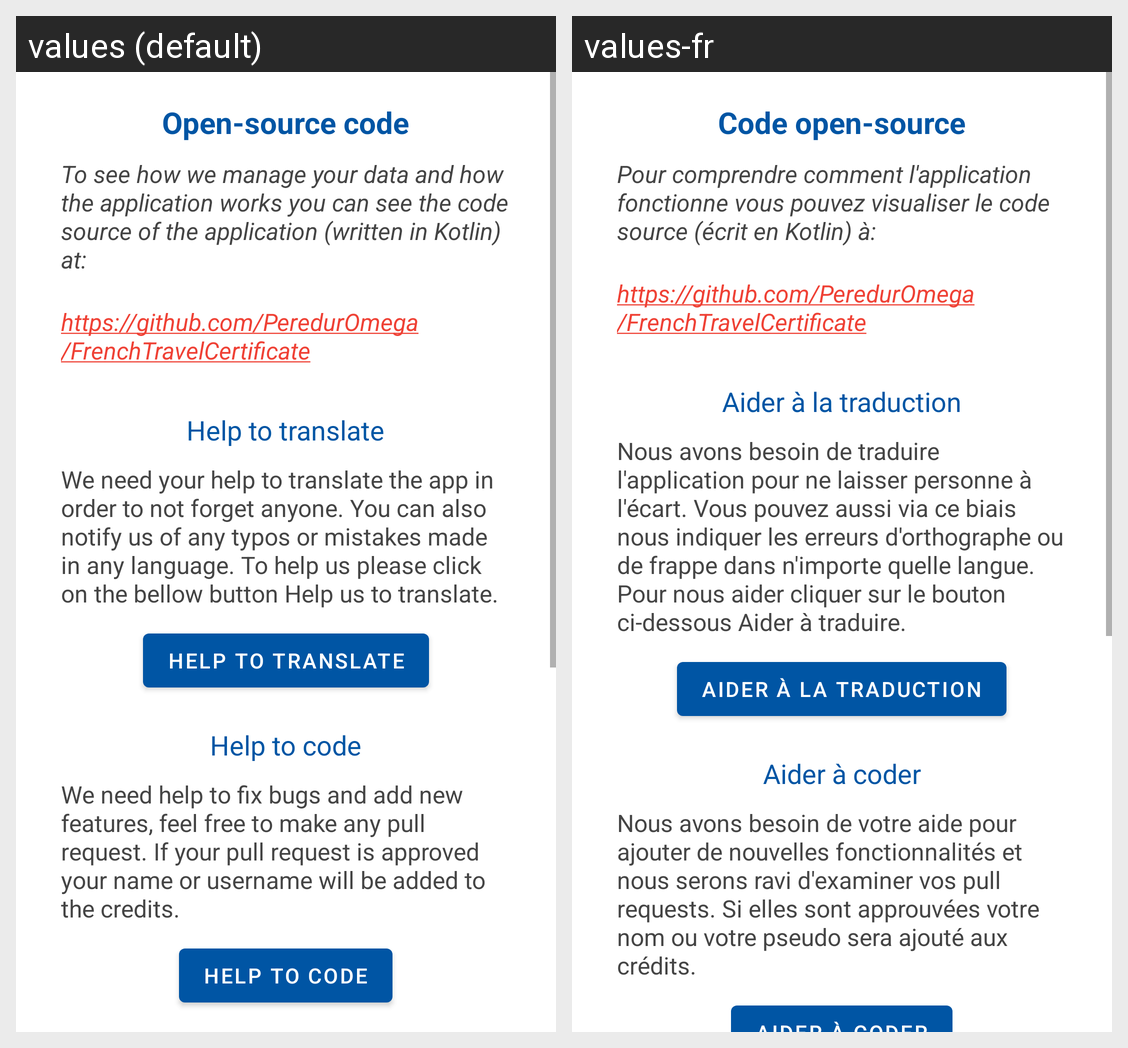

The Android screen above is rendered under two locales of the same app. Produce the string resources it draws, with the default and per-locale values.
Android screen res/layout/fragment_contribute.xml rendered under 2 locales, left to right: values (default), values-fr. Device: Nexus 5 (rendered at 1080×1920; each locale shown at half size, 540×960, under a caption strip naming it); theme AppTheme.
Strings drawn on this screen, with the default value and each locale's value (text and hints the layout hard-codes, and strings that could not be matched under every locale, appear in the picture but are not listed):

open_source_code
  values: Open-source code
  values-fr: Code open-source

open_source_text
  values: To see how we manage your data and how the application works you can see the code source of the application (written in Kotlin) at:
  values-fr: Pour comprendre comment l'application fonctionne vous pouvez visualiser le code source (écrit en Kotlin) à:

open_source_link
  values: https://github.com/PeredurOmega/FrenchTravelCertificate
  values-fr: https://github.com/PeredurOmega/FrenchTravelCertificate  [not translated; the default value is used]

help_to_translate
  values: Help to translate
  values-fr: Aider à la traduction

help_to_translate_text
  values: We need your help to translate the app in order to not forget anyone. You can also notify us of any typos or mistakes made in any language. To help us please click on the bellow button Help us to translate.
  values-fr: Nous avons besoin de traduire l'application pour ne laisser personne à l'écart. Vous pouvez aussi via ce biais nous indiquer les erreurs d'orthographe ou de frappe dans n'importe quelle langue. Pour nous aider cliquer sur le bouton ci-dessous Aider à traduire.

help_to_code
  values: Help to code
  values-fr: Aider à coder

help_to_code_text
  values: We need help to fix bugs and add new features, feel free to make any pull request. If your pull request is approved your name or username will be added to the credits.
  values-fr: Nous avons besoin de votre aide pour ajouter de nouvelles fonctionnalités et nous serons ravi d'examiner vos pull requests. Si elles sont approuvées votre nom ou votre pseudo sera ajouté aux crédits.
